Run: headless pygame with SDL's dummy video driver; simulated clock (each Clock.tick advances the game by its frame time, no real sleeping); random seed 0; keys injected as events and as key.get_pressed() state; mouse plan: one left click at the window centre at the start of phase 2, then a move to the lower-right quarter at the start of phase 3.
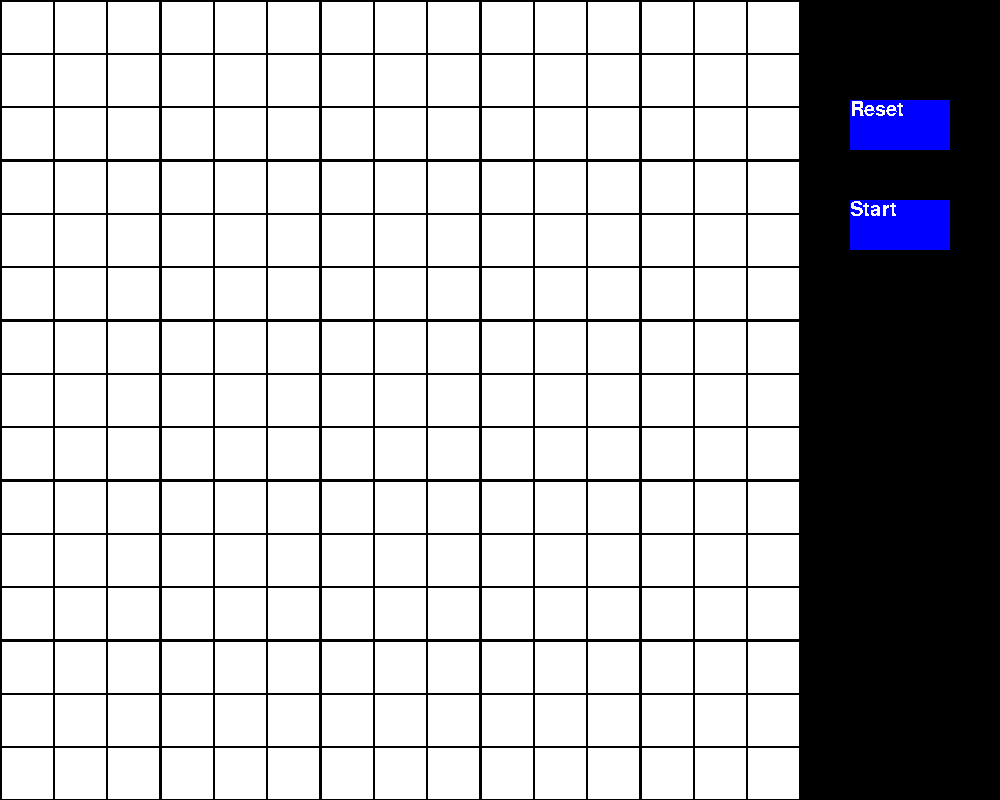
Frame 1 of 4 · flips 1–60 · no input
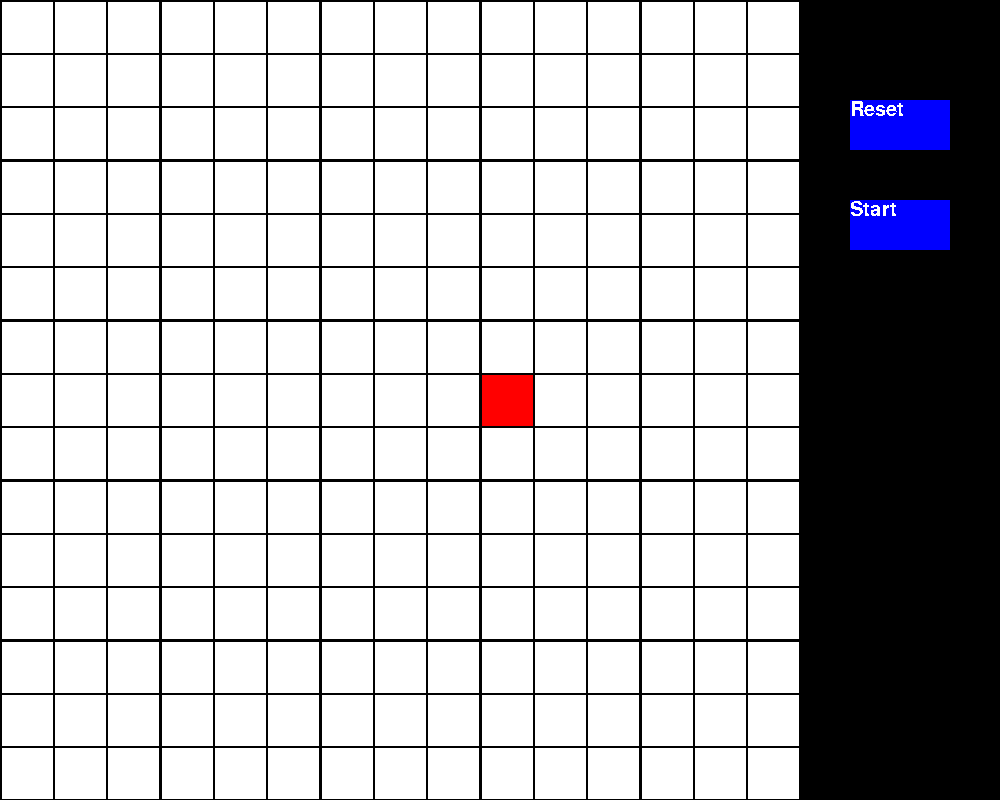
Frame 2 of 4 · flips 61–180 · clicked the window centre · tapped SPACE, RETURN · held RIGHT (→), D
Frame 3 of 4 · flips 181–300 · moved the mouse to the lower-right quarter · held DOWN (↓), S · screen unchanged from frame 2, image omitted
Frame 4 of 4 · flips 301–420 · held LEFT (←), A, UP (↑), W · screen unchanged from frame 3, image omitted

The pygame program that drew these frames:

import pygame
from pygame import Rect
from enum import Enum
import math

from pygame.locals import (
    QUIT,
    KEYDOWN,
    K_ESCAPE,
    MOUSEBUTTONDOWN,
    MOUSEBUTTONUP,
    MOUSEMOTION
)

States = Enum(
    'States',
    'SET_START SET_END SET_BLOCK START_SEARCH FOUND_END'
)

SCREEN_WIDTH = 1000
SCREEN_HEIGHT = 800
WHITE = (255,255,255)
RED = (255,0,0)
GREEN = (0,255,0)
BLUE = (0,0,255)
LIGHTBLUE = (0,0,120)
GREY = (192,192,192)
BLACK = (0,0,0)
BUTTON_COLOUR = BLUE
BUTTON_TEXT_COLOUR = WHITE
MARGIN = 2

EMPTY_NODE = 0
START_NODE = 1
END_NODE = 2
WALL_NODE = 3
FRONTIER_NODE = 4
SEARCHED_NODE = 5
PATH_NODE = 6
# Search result
FRONTIER_EMPTY = 0
FOUND_NOT = 1
FOUND_END = 2
# Determine grid
ROW = 15
COLUMN = ROW
CELL_WIDTH = (SCREEN_WIDTH-200)/ROW - MARGIN
CELL_HEIGHT = SCREEN_HEIGHT/COLUMN - MARGIN

COLOURS = {
    EMPTY_NODE : WHITE,
    START_NODE : RED, 
    END_NODE : GREEN, 
    WALL_NODE : GREY,
    FRONTIER_NODE : LIGHTBLUE,
    SEARCHED_NODE : BLUE,
    PATH_NODE : BLACK
}

class Grid:
    def __init__(self):
        self.create_grid()

    def create_grid(self):
        self.grid = []
        for row in range(ROW):
            for column in range(COLUMN):
                node = Node((row, column), (((MARGIN + CELL_WIDTH) * column + MARGIN), ((MARGIN + CELL_HEIGHT) * row + MARGIN), CELL_WIDTH, CELL_HEIGHT))
                self.grid.append(node)

    def reset_grid(self):
        for node in self.grid:
            node.set_state(EMPTY_NODE)
            node.came_from = None
    

class Button:
    def __init__(self,screen, font, x, y, width, height, message):
        pygame.draw.rect(screen, BUTTON_COLOUR, [x, y, width, height])
        button_text = font.render(message, False, BUTTON_TEXT_COLOUR)
        screen.blit(button_text, (x,y))
        self.rect = Rect(x, y, width, height)

    def is_pressed(self, mouse_pos):
        if self.rect.collidepoint(mouse_pos):
            return True


class Node:
    # A star specific methods:
    # calculate_came_from, get_came_from_cost
    def __init__(self, index, rect):
        self.state = 0
        self.index = index
        self.came_from = None
        self.rect = Rect(rect)
        # A star stuff
        self.came_from_cost = 0
        self.goal_cost = None

    def is_pressed(self, mouse_pos):
        if self.rect.collidepoint(mouse_pos):
            return True
        
    def get_colour(self):
        return COLOURS[self.state]

    def set_state(self, node_state):
        self.state = node_state

    def set_came_from(self, came_from_node):
        self.came_from = came_from_node
        # A start stuff
        self.came_from_cost = self.calculate_came_from_cost(came_from_node)
        

    def calculate_came_from_cost(self, came_from_node):
        diff = (self.index[0] - came_from_node.index[0], 
                self.index[1] - came_from_node.index[1])
        came_from_to = math.sqrt(diff[0] ** 2 + diff[1] ** 2) * 10
        return came_from_node.get_came_from_cost() + math.floor(came_from_to)

    def calculate_goal_cost(self, end_node):
        diff = (self.index[0] - end_node.index[0], 
                self.index[1] - end_node.index[1])
        # self.goal_cost = abs(diff[0]) + abs(diff[1])
        self.goal_cost = math.floor(math.sqrt(diff[0] ** 2 + diff[1] ** 2) * 10)

    def display_text(self):
        font = pygame.font.SysFont('Comic Sans Ms', 10)
        txt = font.render(str(self.goal_cost), False, BLACK)
        screen.blit(txt, (self.rect[0], self.rect[1]))

    def get_came_from_cost(self):
        return self.came_from_cost

    def get_goal_cost(self):
        return self.goal_cost

    def get_heuristic(self):
        return self.came_from_cost + self.goal_cost

class Breadth_First_Search():
    def __init__(self, grid, start_node, end_node):
        self.grid = grid
        self.frontier = [start_node]
        self.start_node = start_node
        self.end_node = end_node
        self.came_from = {} # check is this is actually used

    def search_for_end(self):
        if len(self.frontier) == 0:
            return FRONTIER_EMPTY

        current_node = self.pop_node_from_frontier()
        if current_node.state == WALL_NODE:
            return FOUND_NOT
        if current_node.state == END_NODE:
            return FOUND_END
        if current_node.state == FRONTIER_NODE:
            current_node.set_state(SEARCHED_NODE)
        for next in self.neighbours(current_node) or next.calculate_came_from_cost(current_node) < next.get_came_from_cost():
            if next.came_from == None:
                self.frontier.append(next)
                next.set_came_from(current_node)
                if next.state == EMPTY_NODE:
                   next.set_state(FRONTIER_NODE)

    def pop_node_from_frontier(self):
        return self.frontier.pop(0)

    def neighbours(self, node):
        dirs = [[1,0], [0,1], [-1,0], [0,-1]]
        result = []
        for dir in dirs:
            neighbour_index = (node.index[0] + dir[0], node.index[1] + dir[1])
            neighbour_node = self.find_node_by_index(neighbour_index)
            if neighbour_node:
                result.append(neighbour_node)
        return result
    
    def find_node_by_index(self, index):
        for node in self.grid:
            if node.index == index:
                return node

class Heuristic_Search(Breadth_First_Search):
    def __init__(self, grid, start_node, end_node):
        Breadth_First_Search.__init__(self, grid, start_node, end_node)
        for node in self.grid:
            self.goal_cost = node.calculate_goal_cost(self.end_node)
    
    def pop_node_from_frontier(self):
        lowest_heuristic = 9999999
        lowest_heuristic_index = None
        for index, node in enumerate(self.frontier):
            if node.get_goal_cost() <= lowest_heuristic:
                lowest_heuristic = node.get_goal_cost()
                lowest_heuristic_index = index
        return self.frontier.pop(lowest_heuristic_index)

class Dijkstras(Heuristic_Search):
    def pop_node_from_frontier(self):
        lowest_heuristic = 9999999
        lowest_heuristic_index = None
        for index, node in enumerate(self.frontier):
            if node.get_came_from_cost() < lowest_heuristic:
                lowest_heuristic = node.get_came_from_cost()
                lowest_heuristic_index = index
        return self.frontier.pop(lowest_heuristic_index)

# class AStar_Search(Heuristic_Search):

#     def pop_node_from_frontier(self):
#         lowest_heuristic = 9999999
#         lowest_heuristic_index = None
#         for index, node in enumerate(self.frontier):
#             if node.get_goal_cost() + node.get_came_from_cost()< lowest_heuristic:
#                 lowest_heuristic = node.get_goal_cost() + node.get_came_from_cost()
#                 lowest_heuristic_index = index
#         return self.frontier.pop(lowest_heuristic_index)

#     def calculate_goal_cost(self, end_node):
#         diff = (self.index[0] - end_node.index[0], 
#                 self.index[1] - end_node.index[1])
#         # self.goal_cost = abs(diff[0]) + abs(diff[1])
#         self.goal_cost = math.floor(math.sqrt(diff[0] ** 2 + diff[1] ** 2) * 10000)

class Depth_First_Search(Breadth_First_Search):
    def pop_node_from_frontier(self):
        return self.frontier.pop()

def main():
    pygame.init()
    screen = pygame.display.set_mode((SCREEN_WIDTH, SCREEN_HEIGHT));
    blue_gradient = [0,0,123]
    screen.fill(BLACK)
    clock = pygame.time.Clock()
    state = States.SET_START

    _grid = Grid()
    grid = _grid.grid
    search = None

    font = pygame.font.SysFont('Comic Sans Ms', 30)

    reset_button = Button(screen, font, 850, 100, 100, 50, "Reset")
    start_button = Button(screen, font, 850, 200, 100, 50, "Start")

    running = True
    mouse_down = False
    start_node = None
    end_node = None
    while running:

        for event in pygame.event.get():
            mouse_pos = pygame.mouse.get_pos()

            if event.type == QUIT:
                running = False
            elif event.type == KEYDOWN:
                if event.key == K_ESCAPE:
                    running = False
            elif event.type == MOUSEBUTTONDOWN:
                mouse_down = True

                if reset_button.is_pressed(mouse_pos):
                    _grid.reset_grid()
                    state = States.SET_START
                    continue
                if start_button.is_pressed(mouse_pos):
                    if start_node and end_node:
                        state = States.START_SEARCH
                        search = get_search_algorithm(grid, start_node, end_node)
                        continue

                node = find_pressed_node(grid, mouse_pos)
                if node is None:
                    continue

                if state == States.SET_START:
                    state = States.SET_END
                    node.set_state(START_NODE)
                    start_node = node
                elif state == States.SET_END:
                    state = States.SET_BLOCK
                    if node.state == EMPTY_NODE:
                        node.set_state(END_NODE)
                        end_node = node
                elif state == States.SET_BLOCK:
                    if node.state == EMPTY_NODE:
                        node.set_state(WALL_NODE)
            elif event.type == MOUSEBUTTONUP:
                mouse_down = False
            elif event.type == MOUSEMOTION and state == States.SET_BLOCK and mouse_down:
                node = find_pressed_node(grid, mouse_pos)
                if node != None:
                    if node.state == EMPTY_NODE:
                        node.set_state(WALL_NODE)


        if state == States.START_SEARCH:
            search_result = search.search_for_end() 

            if search_result == FOUND_END:
                state = States.FOUND_END
                show_result(True, start_node, end_node)
            elif search_result == FRONTIER_EMPTY:
                state = States.FOUND_END
                show_result(False,  start_node, end_node)


        for node in grid:
            colour = node.get_colour()
            if colour == BLUE:
                colour = calculate_colour_gradient(start_node, node, blue_gradient)
            
           # if colour == BLACK:
               # print("PAINTING PATH")
            pygame.draw.rect(screen, colour, node.rect)

        
        clock.tick(120)
        pygame.display.update()


def show_result(end_found, start_node, end_node):
    if not end_found:
        print("Cannot find end")
        return

    current = end_node
    path = []
    while current != start_node:
        path.append(current)
        current = current.came_from
    for node in path:
        if node.state == SEARCHED_NODE:
            node.state = PATH_NODE
    print(len(path)-1)

def get_search_algorithm(grid, start_node, end_node):
    return AStar_Search(grid, start_node, end_node)
    # return Breadth_First_Search(grid, start_node, end_node)

def calculate_colour_gradient(start_node, node, starting_colour):
    diff = (start_node.index[0] - node.index[0]) + (start_node.index[1] - node.index[1])
    new_colour = starting_colour
    new_colour[0] = abs(int(diff*(255/(ROW-1 + ROW-1 - 1))))
    return new_colour



def find_pressed_node(grid, mouse_pos):
    for node in grid:
        if node.is_pressed(mouse_pos):
            return node


if __name__ == '__main__':
    main()


    # class AStar_Node(Node):
    # def __init__(self, index, rect):
    #     Node.__init__(self, index, rect)
        

    # def set_came_from(self, came_from_node):
    #     self.came_from = came_from_node
        
